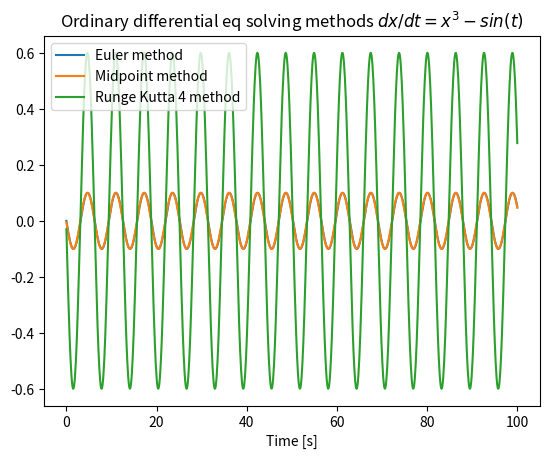

Write the Python code that produced this figure.
"""Write a python script to implement the Euler’s method,
the midpoint method and the fourth-order Runge-Kutta method. 
Use this script to integrate the following differential equation:

dx/dy = −x^3 + sin t

Compare the results. 
For a choice of initial time t0 = 0.0, final time tfin = 100, initial position x(t0) = 0.0 and step-size h = 0.4"""

import math
import numpy as np
import matplotlib.pyplot as plt

def f(x,t):
    return x**3 - np.sin(t)

def euler(x,t):
    h = 0.1
    x_new = x + h*f(x,t) 
    return x_new

def midpoint(x,t):
    h = 0.1
    k1 = (h/2)*f(x,t) 
    k2 = h*f(x+h,t+h/2)
    x_new = x + k2
    return x_new

def rungekutta4(x,t):
    h = 0.1
    k1 = (h/2)*f(x,t) 
    k2 = h*f(x+h,t+h/2)/2
    k3 = h*f(x+k2,t+h/2)
    k4 = h*f(x+k3, t+h)
    x_new = x + (2*k1 +4*k2 + 2*k3 + k4)
    return x_new

t_vec = np.linspace(0,100, 1000)
# print(t)
x_eul = np.zeros(len(t_vec))
x_mid = np.zeros(len(t_vec))
x_rk = np.zeros(len(t_vec))
# print(x)

for i,t in enumerate(t_vec):
    x_eul[i] = euler(x_eul[i],t)
    x_mid[i] = midpoint(x_mid[i],t)
    x_rk[i] = rungekutta4(x_rk[i],t)
    
plt.title("Ordinary differential eq solving methods $ dx/dt = x^3 - sin(t)$")
plt.plot(t_vec, x_eul, label = "Euler method")
plt.plot(t_vec, x_mid, label = "Midpoint method")
plt.plot(t_vec, x_rk, label = "Runge Kutta 4 method")
plt.xlabel("Time [s]")
plt.legend()    
plt.show()
